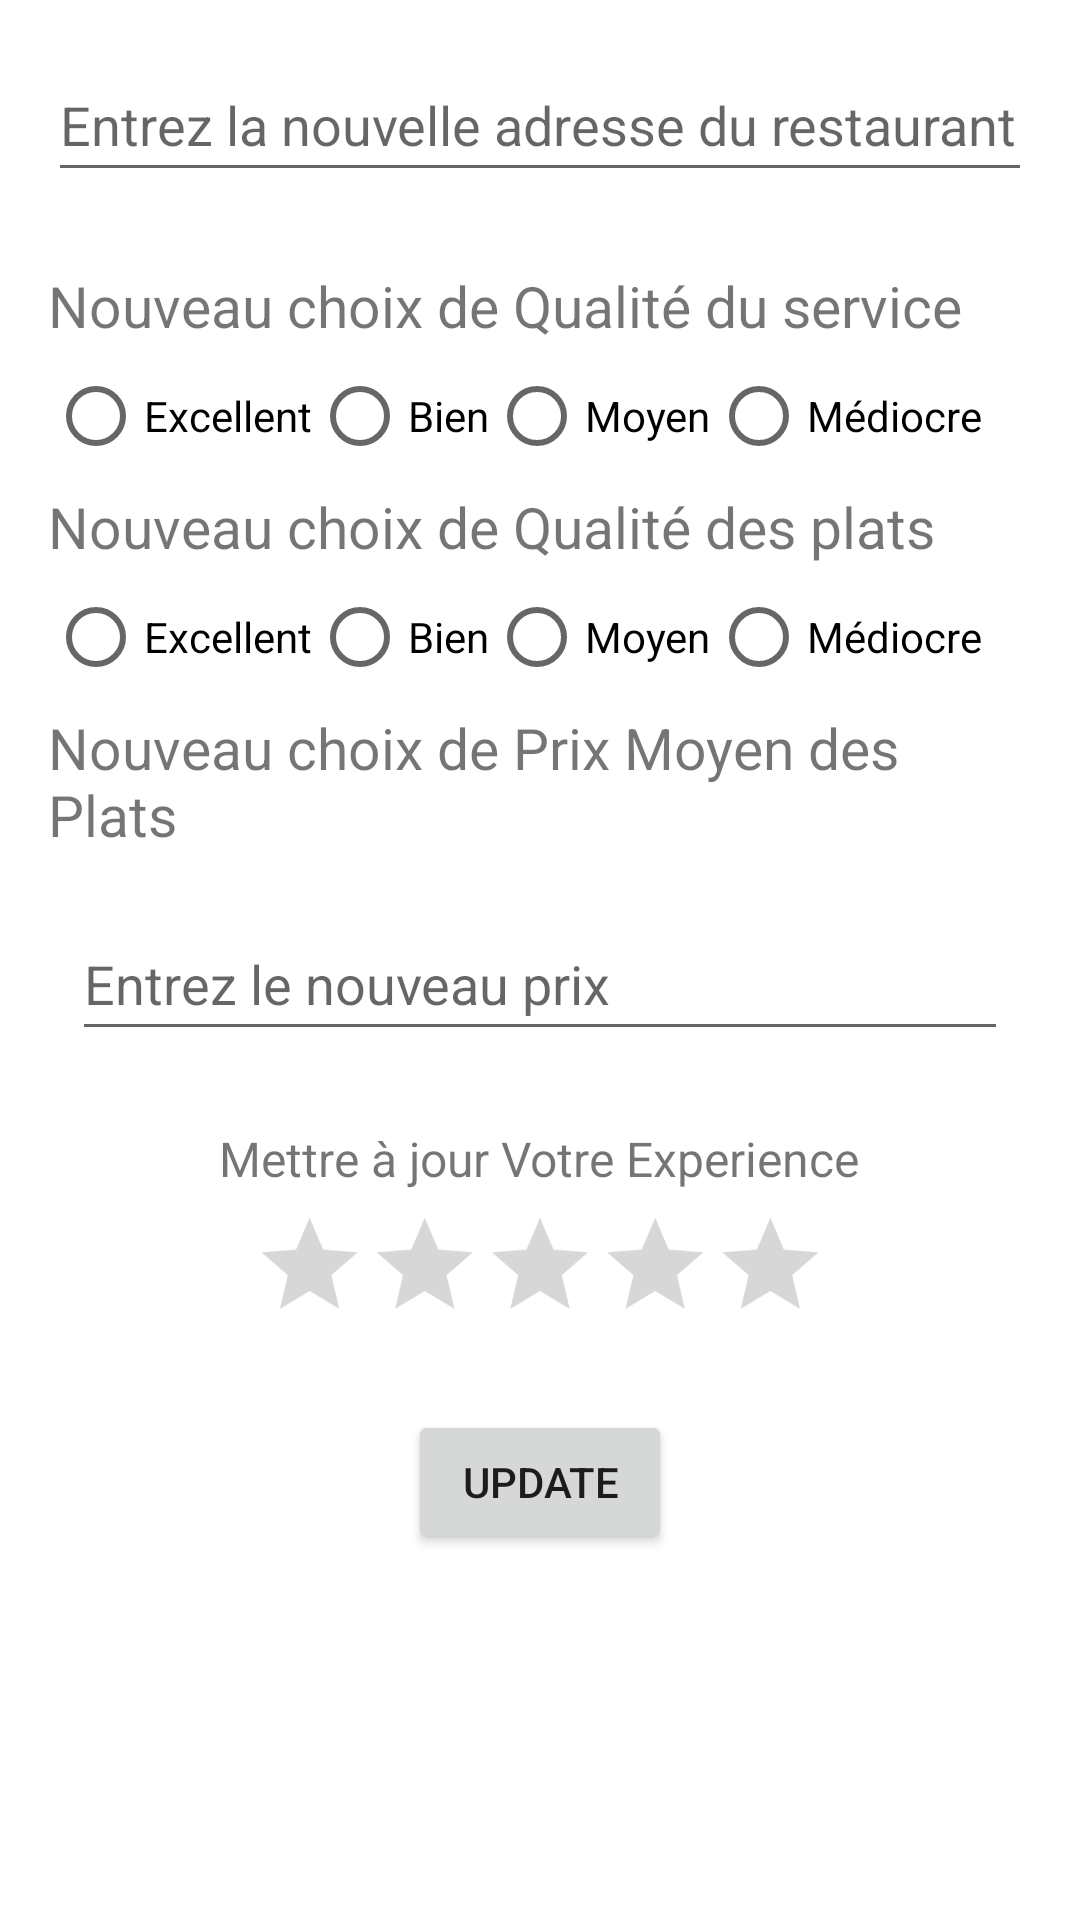

Reconstruct the res/layout file that produces this screen, plus the resources it refers to.
<!-- AndroidManifest.xml: application theme Theme.RestaurantREVIEWS -->
<!-- res/layout/activity_update.xml -->
<LinearLayout xmlns:android="http://schemas.android.com/apk/res/android"
    xmlns:tools="http://schemas.android.com/tools"
    android:layout_width="match_parent"
    android:layout_height="match_parent"
    android:orientation="vertical"
    android:padding="16dp">
    <EditText
        android:id="@+id/TextAddress"
        android:layout_width="match_parent"
        android:layout_height="wrap_content"
        android:layout_marginBottom="25dp"
        android:hint="Entrez la nouvelle adresse du restaurant"
        android:inputType="text"
        android:minHeight="48dp" />


    <TextView
        android:layout_width="wrap_content"
        android:layout_height="wrap_content"
        android:textSize="19sp"
        android:text="Nouveau choix de Qualité du service"/>

    <RadioGroup
        android:layout_width="match_parent"
        android:layout_height="wrap_content"
        android:orientation="horizontal">

        <RadioButton
            android:id="@+id/RQualiteExcellent"
            android:layout_width="wrap_content"
            android:layout_height="wrap_content"
            android:text="Excellent"/>

        <RadioButton
            android:id="@+id/RQualiteBien"
            android:layout_width="wrap_content"
            android:layout_height="wrap_content"
            android:text="Bien"/>

        <RadioButton
            android:id="@+id/RQualiteMoyen"
            android:layout_width="wrap_content"
            android:layout_height="wrap_content"
            android:text="Moyen"/>

        <RadioButton
            android:id="@+id/RQualiteMediocre"
            android:layout_width="wrap_content"
            android:layout_height="wrap_content"
            android:text="Médiocre"/>
    </RadioGroup>

    
    <TextView
        android:layout_width="wrap_content"
        android:layout_height="wrap_content"
        android:textSize="19sp"
        android:text="Nouveau choix de Qualité des plats"/>

    <RadioGroup
        android:layout_width="match_parent"
        android:layout_height="wrap_content"
        android:orientation="horizontal">

        <RadioButton
            android:id="@+id/RPlatExcellent"
            android:layout_width="wrap_content"
            android:layout_height="wrap_content"
            android:text="Excellent"/>

        <RadioButton
            android:id="@+id/RPlatBien"
            android:layout_width="wrap_content"
            android:layout_height="wrap_content"
            android:text="Bien"/>

        <RadioButton
            android:id="@+id/RPlatMoyen"
            android:layout_width="wrap_content"
            android:layout_height="wrap_content"
            android:text="Moyen"/>

        <RadioButton
            android:id="@+id/RPlatMediocre"
            android:layout_width="wrap_content"
            android:layout_height="wrap_content"
            android:text="Médiocre"/>
    </RadioGroup>

    
    <TextView
        android:layout_width="wrap_content"
        android:layout_height="wrap_content"
        android:layout_marginBottom="18dp"
        android:textSize="19sp"
        android:text="Nouveau choix de Prix Moyen des Plats"/>



    <LinearLayout
        android:layout_width="match_parent"
        android:layout_height="wrap_content"
        android:orientation="horizontal"
        android:layout_marginBottom="25dp">



        <EditText
            android:id="@+id/editTextPrice1"
            android:layout_width="217dp"
            android:layout_height="wrap_content"
            android:layout_marginStart="8dp"
            android:layout_marginEnd="8dp"
            android:layout_weight="1"
            android:hint="Entrez le nouveau prix"
            android:inputType="numberDecimal"
            android:minHeight="48dp"
            tools:ignore="InefficientWeight" />



    </LinearLayout>

    <TextView
        android:layout_width="wrap_content"
        android:layout_height="wrap_content"
        android:layout_gravity="center"
        android:text="Mettre à jour Votre Experience"
        android:textSize="16sp" />

    <RatingBar
        android:id="@+id/ratingBarExperience1"
        style="?android:attr/ratingBarStyle"
        android:layout_width="wrap_content"
        android:layout_height="wrap_content"
        android:layout_gravity="center"
        android:layout_marginTop="0dp"
        android:layout_marginBottom="16dp"
        android:numStars="5"
        android:scaleX="0.8"
        android:scaleY="0.8"
        android:stepSize="1" />

    <Button
        android:id="@+id/buttonUpdate"
        android:layout_width="wrap_content"
        android:layout_height="wrap_content"
        android:layout_gravity="center"
        android:text="Update" />

    <ImageView
        android:id="@+id/restaurantImageView"
        android:layout_width="411dp"
        android:layout_height="107dp"
        android:layout_gravity="center"
        android:src="@drawable/up" />

</LinearLayout>
<!-- resources referenced by this layout -->
<resources>
  <style name="Theme.RestaurantREVIEWS" parent="Theme.MaterialComponents.DayNight.DarkActionBar">
          
          <item name="colorPrimary">@color/purple_500</item>
          <item name="colorPrimaryVariant">@color/purple_700</item>
          <item name="colorOnPrimary">@color/white</item>
          
          <item name="colorSecondary">@color/teal_200</item>
          <item name="colorSecondaryVariant">@color/teal_700</item>
          <item name="colorOnSecondary">@color/black</item>
          
          <item name="android:statusBarColor" tools:targetApi="21">?attr/colorPrimaryVariant</item>
          
      </style>
  <color name="purple_500">#FF6200EE</color>
  <color name="purple_700">#FF3700B3</color>
  <color name="white">#FFFFFFFF</color>
  <color name="teal_200">#FF03DAC5</color>
  <color name="teal_700">#FF018786</color>
  <color name="black">#FF000000</color>
</resources>
